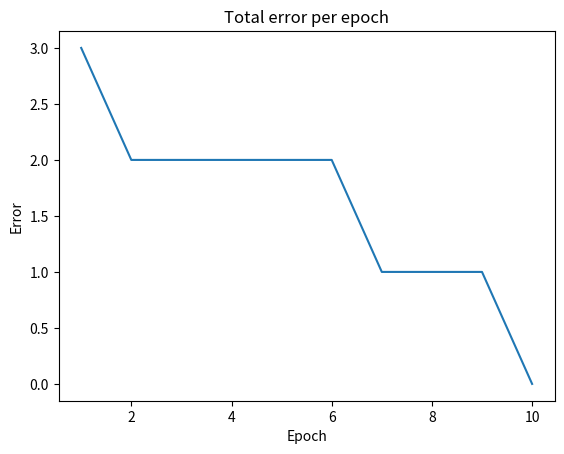

Python code for this plot:
import matplotlib.pyplot as plt
import numpy as np
import random

def draw_output(w1, w2, input_output, epochs, errors):

    for values in input_output:

        x1 = values[0]
        x2 = values[1]

        print(f'Inputs: {x1} {x2} \t Predicted output: {predict(x1, x2, w1, w2)}\n')

    print(f'There were {epochs} epochs over the dataset\n')
    print(f'Final calculated weights {w1, w2}')

    ys = np.array(errors)
    xs = [x for x in range(1, epochs+1)]

    plt.plot(xs, ys)
    plt.xlabel("Epoch")
    plt.ylabel("Error")
    plt.title("Total error per epoch")
    
    plt.show()

def predict(x1, x2, w1, w2):

    threshold = 1

    sum = x1*w1 + x2*w2

    if sum >= threshold:
        predicted_output = 1
    else:
        predicted_output = 0

    return predicted_output

def train_perceptron(input_output):

    w1, w2 = 0.4, 0.05
    learning_rate = 0.1
    epoch = 0
    max_epochs = 1000
    error = random.randint(1, 2)
    converged = False
    errors = []

    while (not converged and epoch < max_epochs):

        converged = True
        
        total_epoch_error = 0

        for input in input_output:

            x1 = input[0]
            x2 = input[1]
            actual_output = input[2]

            predicted_output = predict(x1, x2, w1, w2)

            error = (actual_output - predicted_output)
            total_epoch_error += error
            
            if error != 0:

                w1 += learning_rate * x1 * error
                w2 += learning_rate * x2 * error

                converged = False

        errors.append(total_epoch_error)
        epoch +=1
        
    if converged or epoch < max_epochs:
        draw_output(w1, w2, input_output, epoch, errors)
    
    else:
        print("These set of inputs are not linearly separable so perceptron can not converge.")

# AND
# train_perceptron([[0,0,0], [0,1,0], [1,0,0], [1,1,1]])

# OR
train_perceptron([[0,0,0], [0,1,1], [1,0,1], [1,1,1]])